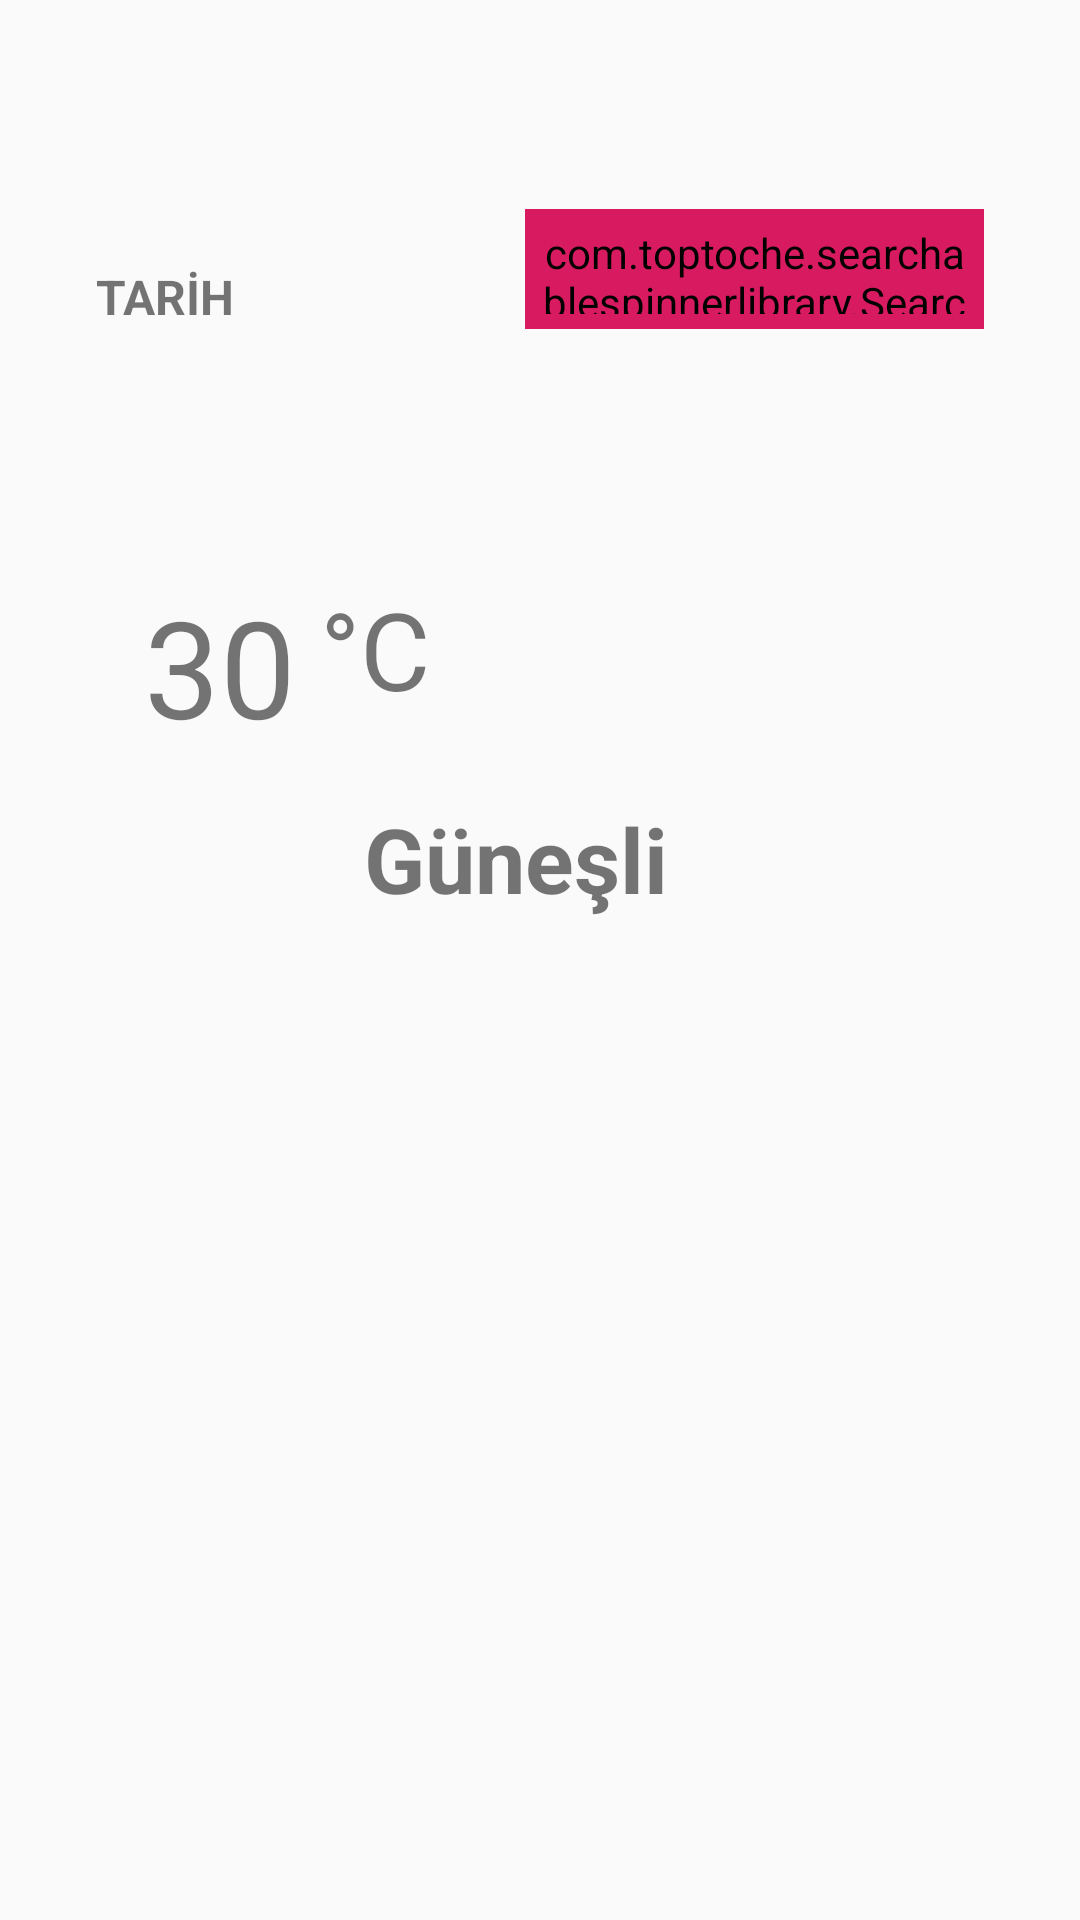

Reconstruct the res/layout file that produces this screen, plus the resources it refers to.
<!-- AndroidManifest.xml: application theme AppTheme -->
<!-- res/layout/activity_main.xml -->
<?xml version="1.0" encoding="utf-8"?>
<androidx.constraintlayout.widget.ConstraintLayout xmlns:android="http://schemas.android.com/apk/res/android"
    xmlns:app="http://schemas.android.com/apk/res-auto"
    xmlns:tools="http://schemas.android.com/tools"
    android:id="@+id/rootLayout"
    android:layout_width="match_parent"
    android:layout_height="match_parent"
    android:background="@drawable/gece"
    tools:context=".MainActivity">


    <TextView
        android:id="@+id/tvTarih"
        android:layout_width="150dp"
        android:layout_height="wrap_content"
        android:layout_marginStart="32dp"
        android:layout_marginTop="88dp"
        android:text="TARİH"
        android:textSize="16sp"
        android:textStyle="bold"
        app:layout_constraintStart_toStartOf="parent"
        app:layout_constraintTop_toTopOf="parent" />

    <com.toptoche.searchablespinnerlibrary.SearchableSpinner
        android:id="@+id/spinSehir"
        style="@style/SpinnerGündüz"
        android:layout_width="153dp"
        android:layout_height="40dp"
        android:layout_marginEnd="32dp"
        android:padding="5dp"
        app:layout_constraintBottom_toBottomOf="@+id/tvTarih"
        app:layout_constraintEnd_toEndOf="parent"
        app:layout_constraintTop_toTopOf="parent"
        app:layout_constraintVertical_bias="1.0" />

    <ImageView
        android:id="@+id/imgHavadurumu"
        android:layout_width="95dp"
        android:layout_height="81dp"
        android:layout_marginStart="8dp"
        android:layout_marginEnd="52dp"
        app:layout_constraintBottom_toBottomOf="parent"
        app:layout_constraintEnd_toEndOf="parent"
        app:layout_constraintHorizontal_bias="1.0"
        app:layout_constraintStart_toEndOf="@+id/tvSıcaklık"
        app:layout_constraintTop_toTopOf="parent"
        app:layout_constraintVertical_bias="0.285"
        app:srcCompat="@drawable/icon_11" />

    <TextView
        android:id="@+id/tvAcıklama"
        android:layout_width="wrap_content"
        android:layout_height="wrap_content"
        android:layout_marginStart="8dp"
        android:layout_marginEnd="8dp"
        android:layout_marginBottom="268dp"
        android:text="Güneşli"
        android:textAlignment="center"
        android:textSize="30sp"
        android:textStyle="bold"
        app:layout_constraintBottom_toBottomOf="parent"
        app:layout_constraintEnd_toEndOf="parent"
        app:layout_constraintHorizontal_bias="0.467"
        app:layout_constraintStart_toStartOf="parent"
        app:layout_constraintTop_toBottomOf="@+id/imgHavadurumu"
        app:layout_constraintVertical_bias="0.28" />

    <TextView
        android:id="@+id/tvDerece"
        android:layout_width="wrap_content"
        android:layout_height="wrap_content"
        android:layout_marginStart="8dp"
        android:text="°C"
        android:textSize="36sp"
        app:layout_constraintStart_toEndOf="@+id/tvSıcaklık"
        app:layout_constraintTop_toTopOf="@+id/tvSıcaklık" />

    <TextView
        android:id="@+id/tvSıcaklık"
        android:layout_width="wrap_content"
        android:layout_height="wrap_content"
        android:layout_marginStart="48dp"
        android:layout_marginTop="192dp"
        android:text="30"
        android:textSize="45sp"
        app:layout_constraintStart_toStartOf="parent"
        app:layout_constraintTop_toTopOf="parent" />

</androidx.constraintlayout.widget.ConstraintLayout>
<!-- resources referenced by this layout -->
<resources>
  <style name="AppTheme" parent="Theme.AppCompat.Light.NoActionBar">
          
          <item name="colorPrimary">@color/colorPrimary</item>
          <item name="colorPrimaryDark">@color/colorPrimaryDark</item>
          <item name="android:windowTranslucentStatus">true</item>
          <item name="colorAccent">@color/colorAccent</item>
      </style>
  <color name="colorPrimary">#F4FDFD</color>
  <color name="colorPrimaryDark">#00574B</color>
  <color name="colorAccent">#D81B60</color>
</resources>
